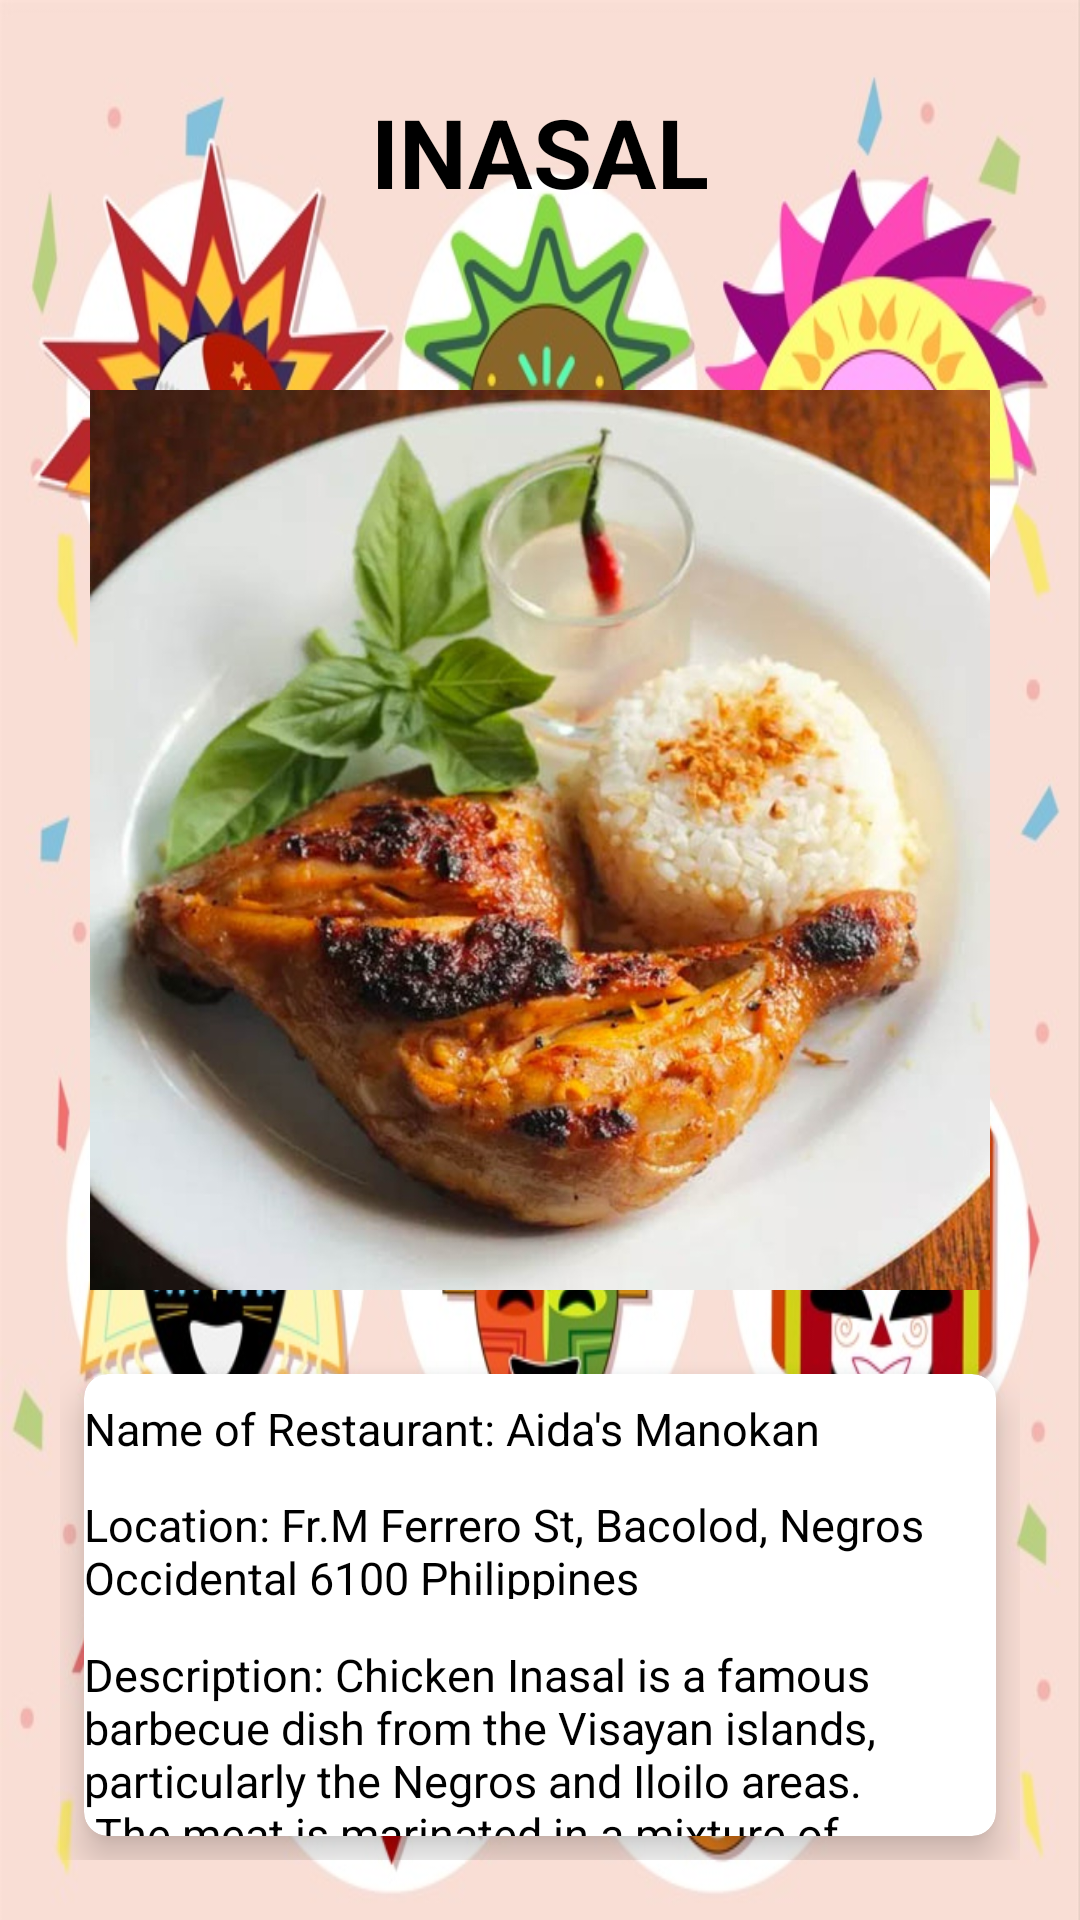

The Android layout XML behind this screen, and the referenced resources:
<!-- AndroidManifest.xml: application theme Theme.Examlayout -->
<!-- res/layout/inasal_layout.xml -->
<?xml version="1.0" encoding="utf-8"?>
<RelativeLayout xmlns:android="http://schemas.android.com/apk/res/android"
    android:layout_width="match_parent"
    android:layout_height="match_parent"
    xmlns:tools="http://schemas.android.com/tools"
    xmlns:app="http://schemas.android.com/apk/res-auto"
    android:background="@drawable/masskara"
    tools:context=".Inasal">
    <TextView

        android:layout_width="wrap_content"
        android:layout_height="wrap_content"
        android:layout_alignParentTop="true"
        android:layout_centerHorizontal="true"
        android:layout_marginTop="29dp"
        android:text="@string/food1"
        android:textColor="#000"
        android:textSize="32sp"
        android:textStyle="bold">


    </TextView>
    <ImageView
        android:id="@+id/imageView2"
        android:layout_width="match_parent"
        android:layout_height="300dp"
        android:layout_alignParentStart="true"
        android:layout_alignParentTop="true"
        android:layout_alignParentEnd="true"
        android:layout_marginStart="0dp"
        android:layout_marginTop="130dp"
        android:layout_marginEnd="0dp"
        android:src="@drawable/inasal"
        android:contentDescription="@string/food1" />
    <GridLayout
        android:layout_width="match_parent"
        android:layout_height="match_parent"
        android:layout_below="@id/imageView2"
        android:rowCount="2"
        android:columnCount="2"
        android:layout_margin="20dp">

        <androidx.cardview.widget.CardView
            android:layout_width="wrap_content"
            android:layout_height="wrap_content"
            android:layout_row="0"
            android:layout_column="0"
            android:layout_gravity="fill"
            android:layout_rowWeight="1"
            android:layout_columnWeight="1"
            android:layout_margin="8dp"
            app:cardCornerRadius="8dp"
            app:cardElevation="8dp">

            <TextView
                android:id="@+id/textView1"
                android:layout_width="wrap_content"
                android:layout_height="30dp"
                android:layout_alignParentStart="true"
                android:layout_alignParentBottom="true"
                android:textColor="#000"
                android:layout_marginTop="8dp"
                android:layout_marginBottom="274dp"
                android:textSize="15sp"
                android:text="@string/inasaldesc1" />

            <TextView
                android:id="@+id/textView2"
                android:layout_width="wrap_content"
                android:layout_height="35dp"
                android:layout_alignParentStart="true"
                android:layout_alignParentBottom="true"
                android:textColor="#000"
                android:layout_marginTop="40dp"
                android:layout_marginBottom="275dp"
                android:textSize="15sp"
                android:text="@string/inasaldesc2" />

            <TextView
                android:id="@+id/textView3"
                android:layout_width="wrap_content"
                android:layout_height="120dp"
                android:layout_alignParentStart="true"
                android:layout_alignParentBottom="true"
                android:textColor="#000"
                android:layout_marginTop="90dp"
                android:layout_marginBottom="275dp"
                android:textSize="15sp"
                android:text="@string/inasaldesc3" />





        </androidx.cardview.widget.CardView>
    </GridLayout>




</RelativeLayout>
<!-- resources referenced by this layout -->
<resources>
  <!-- drawable inasal: jpg bitmap (drawable, 613766 bytes) -->
  <!-- drawable masskara: jpg bitmap (drawable, 152661 bytes) -->
  <string name="food1">INASAL</string>
  <string name="inasaldesc1">Name of Restaurant: Aida\'s Manokan</string>
  <string name="inasaldesc2">Location: Fr.M Ferrero St, Bacolod, Negros Occidental 6100 Philippines</string>
  <string name="inasaldesc3">Description: Chicken Inasal is a famous barbecue dish from the Visayan islands, particularly the Negros and Iloilo areas. \n The meat is marinated in a mixture of calamansi, pepper, vinegar and annato, and then grilled over hot coals, while still being basted with the marinade.</string>
  <style name="Theme.Examlayout" parent="Theme.MaterialComponents.DayNight.DarkActionBar">
          
          <item name="colorPrimary">@color/purple_500</item>
          <item name="colorPrimaryVariant">@color/purple_700</item>
          <item name="colorOnPrimary">@color/white</item>
          
          <item name="colorSecondary">@color/teal_200</item>
          <item name="colorSecondaryVariant">@color/teal_700</item>
          <item name="colorOnSecondary">@color/black</item>
          
          <item name="android:statusBarColor">?attr/colorPrimaryVariant</item>
          
      </style>
  <!-- not gathered from this repository: default colours our renderer supplied (Android Studio template values) -->
  <color name="purple_500">#FF6200EE</color>
  <color name="purple_700">#FF3700B3</color>
  <color name="teal_200">#FF03DAC5</color>
  <color name="teal_700">#FF018786</color>
  <color name="black">#FF000000</color>
  <color name="white">#FFFFFFFF</color>
</resources>
